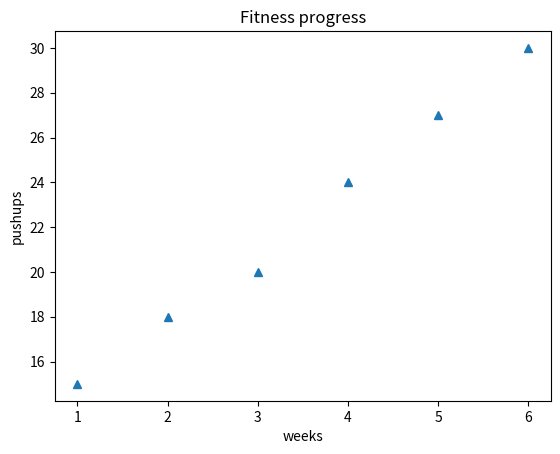

Write the Python code that produced this figure.
import numpy as np
import matplotlib.pyplot as plt
weeks = np.array([1, 2, 3, 4, 5, 6])
pushups = np.array([15, 18, 20, 24, 27, 30])

plt.plot(weeks , pushups , '^')
plt.title("Fitness progress")
plt.xlabel("weeks")
plt.ylabel("pushups")
plt.show()
